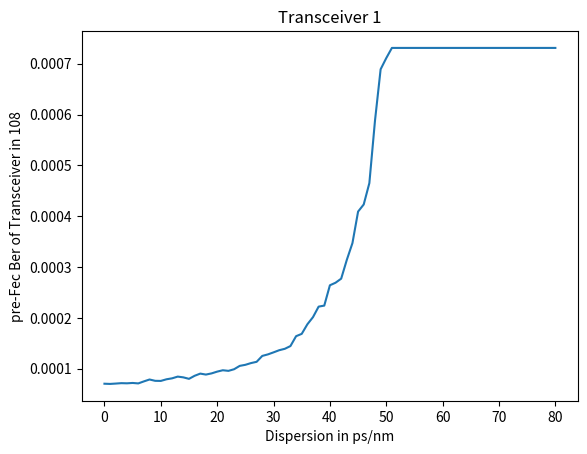
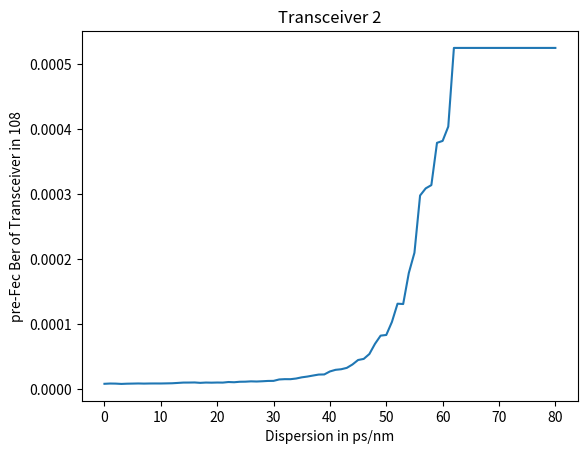
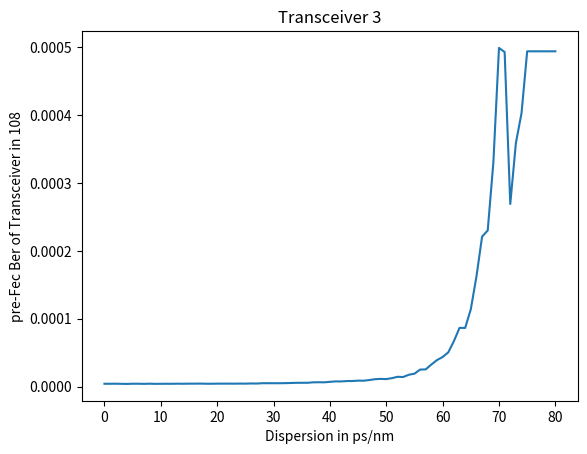
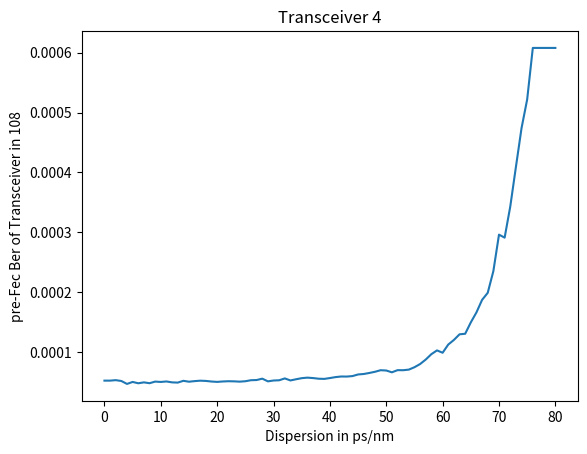

Recreate these plots in Python, in order.
from matplotlib import pyplot as plt

endresult1 = [7.03e-05, 6.989999999999999e-05, 7.06e-05, 7.14e-05, 7.11e-05, 7.18e-05, 7.09e-05, 7.489999999999999e-05, 7.86e-05, 7.599999999999999e-05, 7.58e-05, 7.9e-05, 8.09e-05, 8.43e-05, 8.28e-05, 7.989999999999999e-05, 8.59e-05, 9.02e-05, 8.829999999999999e-05, 9.06e-05, 9.41e-05, 9.68e-05, 9.56e-05, 9.88e-05, 0.0001054, 0.0001075, 0.0001109, 0.0001134, 0.000125, 0.000128, 0.00013199999999999998, 0.0001362, 0.000139, 0.0001444, 0.0001638, 0.0001684, 0.0001872, 0.0002013, 0.000222, 0.000224, 0.000264, 0.000269, 0.000277, 0.000314, 0.000347, 0.000409, 0.000423, 0.000465, 0.000588, 0.0006889999999999999, 0.0007109999999999999, 0.000731, 0.000731, 0.000731, 0.000731, 0.000731, 0.000731, 0.000731, 0.000731, 0.000731, 0.000731, 0.000731, 0.000731, 0.000731, 0.000731, 0.000731, 0.000731, 0.000731, 0.000731, 0.000731, 0.000731, 0.000731, 0.000731, 0.000731, 0.000731, 0.000731, 0.000731, 0.000731, 0.000731, 0.000731, 0.000731]
endresult2 = [8.400000000000001e-06, 8.82e-06, 8.69e-06, 8.220000000000001e-06, 8.570000000000001e-06, 8.73e-06, 8.920000000000001e-06, 8.72e-06, 8.88e-06, 8.920000000000001e-06, 8.89e-06, 9.06e-06, 9.22e-06, 9.74e-06, 1.028e-05, 1.032e-05, 1.046e-05, 9.86e-06, 1.033e-05, 1.015e-05, 1.037e-05, 1.026e-05, 1.115e-05, 1.08e-05, 1.154e-05, 1.167e-05, 1.217e-05, 1.192e-05, 1.231e-05, 1.28e-05, 1.291e-05, 1.509e-05, 1.5550000000000005e-05, 1.55e-05, 1.652e-05, 1.834e-05, 1.954e-05, 2.11e-05, 2.26e-05, 2.28e-05, 2.74e-05, 2.99e-05, 3.08e-05, 3.29e-05, 3.81e-05, 4.5e-05, 4.67e-05, 5.42e-05, 6.989999999999999e-05, 8.25e-05, 8.35e-05, 0.0001035, 0.0001316, 0.0001311, 0.00017879999999999998, 0.00021, 0.000298, 0.000309, 0.000314, 0.000379, 0.000382, 0.000404, 0.000525, 0.000525, 0.000525, 0.000525, 0.000525, 0.000525, 0.000525, 0.000525, 0.000525, 0.000525, 0.000525, 0.000525, 0.000525, 0.000525, 0.000525, 0.000525, 0.000525, 0.000525, 0.000525]
endresult3 = [4.09e-06, 4.13e-06, 4.18e-06, 4.0200000000000005e-06, 3.88e-06, 4.15e-06, 4.14e-06, 3.97e-06, 4.22e-06, 3.99e-06, 4.04e-06, 4.1100000000000005e-06, 4.08e-06, 4.23e-06, 4.12e-06, 4.26e-06, 4.27e-06, 4.36e-06, 4.16e-06, 4.14e-06, 4.28e-06, 4.3e-06, 4.32e-06, 4.26e-06, 4.36e-06, 4.3e-06, 4.54e-06, 4.4600000000000005e-06, 4.9100000000000004e-06, 4.94e-06, 4.9000000000000005e-06, 4.9000000000000005e-06, 5.03e-06, 5.24e-06, 5.5e-06, 5.53e-06, 5.56e-06, 6.2e-06, 6.36e-06, 6.24e-06, 6.97e-06, 7.59e-06, 7.52e-06, 8.12e-06, 8.17e-06, 8.7e-06, 8.62e-06, 9.59e-06, 1.085e-05, 1.131e-05, 1.099e-05, 1.239e-05, 1.436e-05, 1.408e-05, 1.739e-05, 1.896e-05, 2.5e-05, 2.53e-05, 3.25e-05, 3.9e-05, 4.35e-05, 5.04e-05, 6.7e-05, 8.65e-05, 8.64e-05, 0.000114, 0.00016209999999999998, 0.000221, 0.00023, 0.00033, 0.000499, 0.000493, 0.000269, 0.000359, 0.000403, 0.000494, 0.000494, 0.000494, 0.000494, 0.000494, 0.000494]
endresult4 = [5.21e-05, 5.21e-05, 5.29e-05, 5.15e-05, 4.66e-05, 4.99e-05, 4.77e-05, 4.92e-05, 4.78e-05, 5.05e-05, 4.99e-05, 5.07e-05, 4.92e-05, 4.88e-05, 5.18e-05, 5.03e-05, 5.13e-05, 5.2e-05, 5.16e-05, 5.06e-05, 5e-05, 5.07e-05, 5.11e-05, 5.09e-05, 5.04e-05, 5.11e-05, 5.28e-05, 5.31e-05, 5.54e-05, 5.09e-05, 5.23e-05, 5.27e-05, 5.58e-05, 5.24e-05, 5.44e-05, 5.62e-05, 5.71e-05, 5.64e-05, 5.53e-05, 5.5e-05, 5.64e-05, 5.8e-05, 5.9e-05, 5.89e-05, 5.97e-05, 6.24e-05, 6.319999999999999e-05, 6.489999999999999e-05, 6.69e-05, 6.95e-05, 6.9e-05, 6.599999999999999e-05, 6.96e-05, 6.95e-05, 7.049999999999999e-05, 7.45e-05, 7.98e-05, 8.73e-05, 9.63e-05, 0.0001026, 9.87e-05, 0.0001124, 0.0001201, 0.0001295, 0.0001304, 0.0001494, 0.0001661, 0.000187, 0.0001988, 0.000235, 0.000296, 0.000291, 0.000343, 0.000409, 0.000474, 0.000522, 0.0006079999999999999, 0.0006079999999999999, 0.0006079999999999999, 0.0006079999999999999, 0.0006079999999999999]

x = range(0,81, 1)
plot1 = plt.figure(1)
plt.plot(x, endresult1)
plt.title("Transceiver 1")
plt.xlabel("Dispersion in ps/nm")
plt.ylabel("pre-Fec Ber of Transceiver in 108")

plot2 = plt.figure(2)
plt.plot(x, endresult2)
plt.title("Transceiver 2")
plt.xlabel("Dispersion in ps/nm")
plt.ylabel("pre-Fec Ber of Transceiver in 108")

plot3 = plt.figure(3)
plt.plot(x, endresult3)
plt.title("Transceiver 3")
plt.xlabel("Dispersion in ps/nm")
plt.ylabel("pre-Fec Ber of Transceiver in 108")

plot4 = plt.figure(4)
plt.plot(x, endresult4)
plt.title("Transceiver 4")
plt.xlabel("Dispersion in ps/nm")
plt.ylabel("pre-Fec Ber of Transceiver in 108")

plt.show()